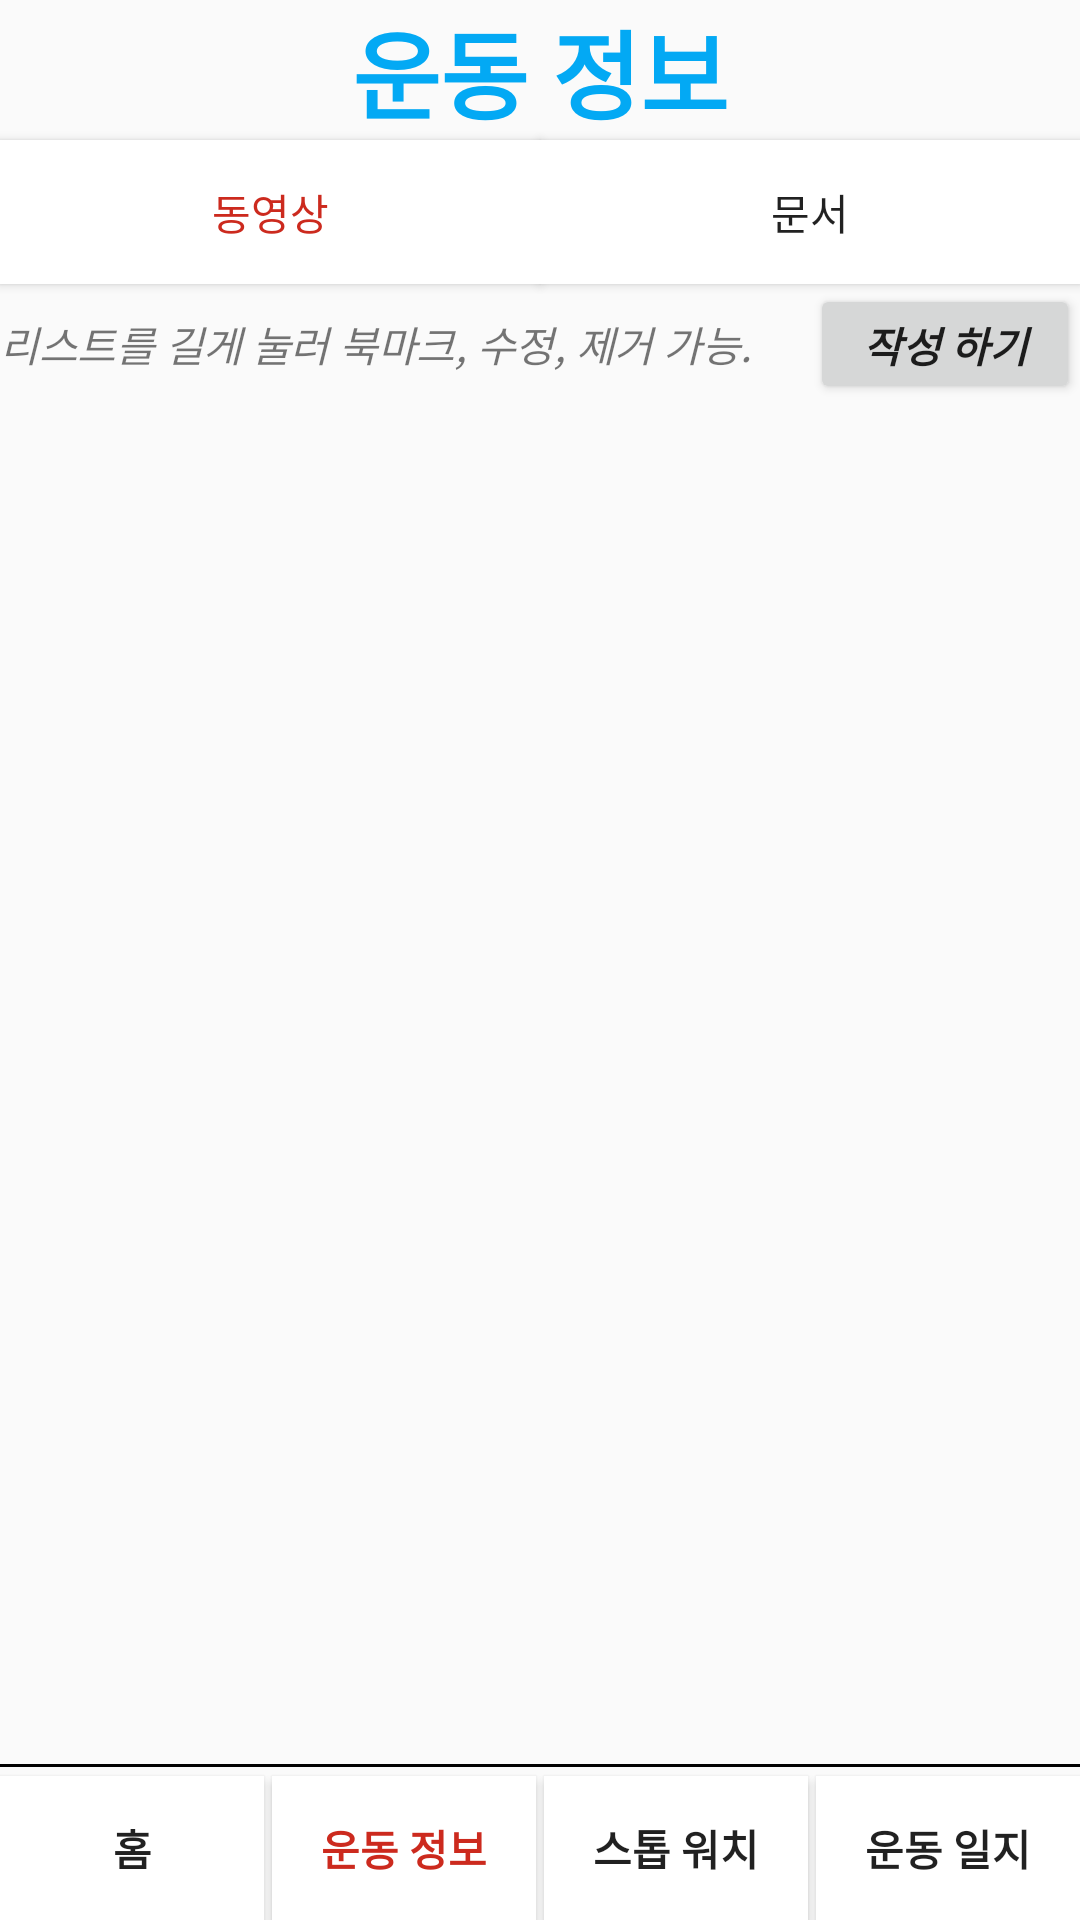

Reconstruct the res/layout file that produces this screen, plus the resources it refers to.
<!-- AndroidManifest.xml: application theme AppTheme.NoActionBar -->
<!-- res/layout/activity_workout_info.xml -->
<?xml version="1.0" encoding="utf-8"?>
<androidx.constraintlayout.widget.ConstraintLayout
    xmlns:android="http://schemas.android.com/apk/res/android"
    xmlns:app="http://schemas.android.com/apk/res-auto"
    xmlns:tools="http://schemas.android.com/tools"
    android:layout_width="match_parent"
    android:layout_height="match_parent"
    android:layout_margin="5dp"
    app:layout_constraintHorizontal_weight="10"
    tools:context=".Workout_info_Activity">

    
    <Button
        android:id="@+id/BTN_workoutFriend"
        android:layout_width="wrap_content"
        android:layout_height="wrap_content"
        android:text="@string/Menu"
        android:background="@color/white"
        android:visibility="gone"
        app:layout_constraintBottom_toBottomOf="@id/TV_mainLogo"
        app:layout_constraintStart_toStartOf="parent"
        app:layout_constraintTop_toTopOf="@id/TV_mainLogo"/>

    
    <TextView
        android:id="@+id/TV_mainLogo"
        android:layout_width="wrap_content"
        android:layout_height="wrap_content"
        android:text="@string/Workout_info"
        android:textColor="@color/mainLogo"
        android:textSize="32sp"
        android:textStyle="bold"
        app:layout_constraintLeft_toLeftOf="parent"
        app:layout_constraintRight_toRightOf="parent"
        app:layout_constraintTop_toTopOf="parent" />


    
    
    <Button
        android:id="@+id/BTN_video"
        android:layout_width="0dp"
        android:layout_height="wrap_content"
        android:background="@color/white"
        android:text="@string/Movie"
        android:textColor="@color/currentButton"
        app:layout_constraintWidth_percent="0.5"
        app:layout_constraintTop_toBottomOf="@id/TV_mainLogo"
        app:layout_constraintLeft_toLeftOf="parent" />

    
    <Button
        android:id="@+id/BTN_file"
        android:layout_width="0dp"
        android:layout_height="wrap_content"
        android:background="@color/white"
        android:text="@string/Text"
        app:layout_constraintWidth_percent="0.5"
        app:layout_constraintTop_toBottomOf="@id/TV_mainLogo"
        app:layout_constraintLeft_toRightOf="@id/BTN_video" />

    <TextView
        android:layout_width="wrap_content"
        android:layout_height="wrap_content"
        android:text="@string/infoNotice"
        android:textStyle="italic"
        app:layout_constraintBottom_toBottomOf="@+id/BTN_write"
        app:layout_constraintLeft_toLeftOf="parent"
        app:layout_constraintTop_toTopOf="@+id/BTN_write" />


    <Button
        android:id="@+id/BTN_write"
        android:layout_width="90dp"
        android:layout_height="40dp"
        android:text="@string/writeFile"
        android:textStyle="italic|bold"
        app:layout_constraintTop_toBottomOf="@id/BTN_file"
        app:layout_constraintRight_toRightOf="parent"/>

    <TextView
        android:id="@+id/test"
        android:layout_width="wrap_content"
        android:layout_height="wrap_content"
        app:layout_constraintTop_toBottomOf="@id/BTN_write"
        app:layout_constraintRight_toRightOf="parent"
        app:layout_constraintLeft_toLeftOf="parent"/>

    <LinearLayout
        android:layout_width="match_parent"
        android:layout_height="0dp"
        android:orientation="vertical"
        app:layout_constraintBottom_toTopOf="@id/V_menu"
        app:layout_constraintTop_toBottomOf="@id/BTN_write">

        
        <androidx.recyclerview.widget.RecyclerView
            android:id="@+id/RV_video"
            android:layout_width="match_parent"
            android:layout_height="wrap_content"
            android:scrollbarSize="5dp"
            android:scrollbars="vertical"
            app:layout_constraintBottom_toTopOf="@id/V_menu"
            app:layout_constraintTop_toBottomOf="@id/BTN_write" />

    </LinearLayout>

    
    <View
        android:id="@+id/V_menu"
        android:layout_width="match_parent"
        android:layout_height="1dp"
        app:layout_constraintBottom_toTopOf="@id/BTN_info"
        android:layout_marginBottom="3dp"
        android:background="@color/black"/>

    
    <Button
        android:id="@id/BTN_home"
        android:text="@string/Home"
        android:layout_width="wrap_content"
        android:layout_height="wrap_content"
        android:textStyle="bold"
        android:background="@color/white"
        app:layout_constraintBottom_toBottomOf="parent"
        app:layout_constraintLeft_toLeftOf="parent"/>
    <Button
        android:id="@id/BTN_diary"
        android:text="@string/Workout_diary"
        android:layout_width="wrap_content"
        android:layout_height="wrap_content"
        android:textStyle="bold"
        android:background="@color/white"
        app:layout_constraintBottom_toBottomOf="parent"
        app:layout_constraintRight_toRightOf="parent"/>
    <Button
        android:id="@id/BTN_info"
        android:text="@string/Workout_info"
        android:layout_width="wrap_content"
        android:layout_height="wrap_content"
        android:textStyle="bold"
        android:background="@color/white"
        android:textColor="@color/currentButton"
        app:layout_constraintBottom_toBottomOf="parent"
        app:layout_constraintEnd_toStartOf="@id/BTN_stopwatch"
        app:layout_constraintStart_toEndOf="@id/BTN_home" />
    <Button
        android:id="@id/BTN_stopwatch"
        android:text="@string/Stop_watch"
        android:layout_width="wrap_content"
        android:layout_height="wrap_content"
        android:textStyle="bold"
        android:background="@color/white"
        app:layout_constraintBottom_toBottomOf="parent"
        app:layout_constraintRight_toLeftOf="@id/BTN_diary"
        app:layout_constraintLeft_toRightOf="@id/BTN_info"/>

</androidx.constraintlayout.widget.ConstraintLayout>
<!-- resources referenced by this layout -->
<resources>
  <color name="black">#000000</color>
  <color name="currentButton">#CC2A1E</color>
  <color name="mainLogo">#03A9F4</color>
  <color name="white">#FFFFFF</color>
  <string name="Home">홈</string>
  <string name="Menu">메뉴</string>
  <string name="Movie">동영상</string>
  <string name="Stop_watch">스톱 워치</string>
  <string name="Text">문서</string>
  <string name="Workout_diary">운동 일지</string>
  <string name="Workout_info">운동 정보</string>
  <string name="infoNotice">리스트를 길게 눌러 북마크, 수정, 제거 가능.</string>
  <string name="writeFile">작성 하기</string>
  <style name="AppTheme.NoActionBar">
          <item name="windowActionBar">false</item>
          <item name="windowNoTitle">true</item>
      </style>
</resources>
